Image classification data set "Dataset" (cel-esx/EGL314_TeamB on GitHub). Class labels (7): background, bird, moose, palm, spider, swan, wolf.

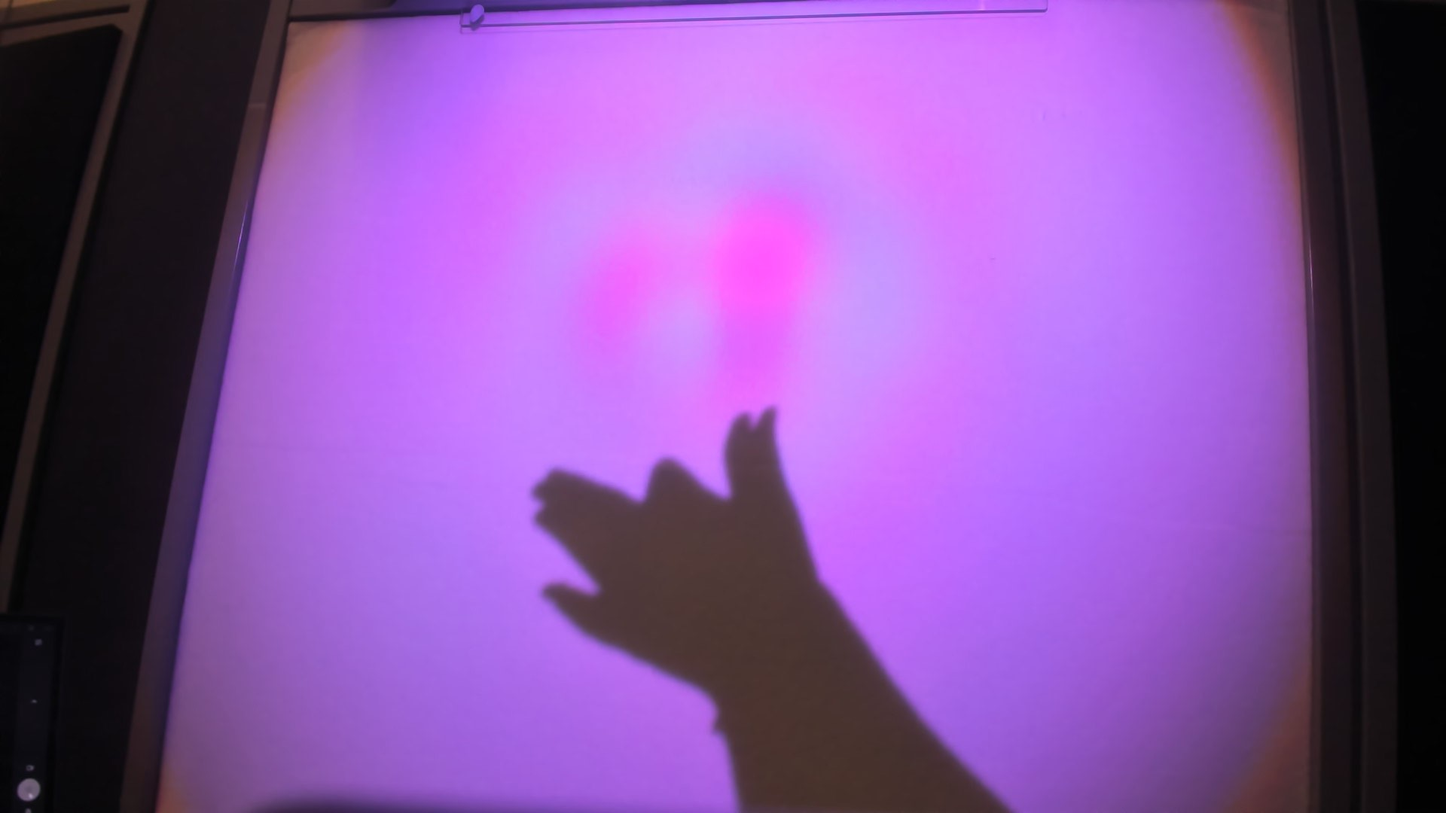
Label: wolf

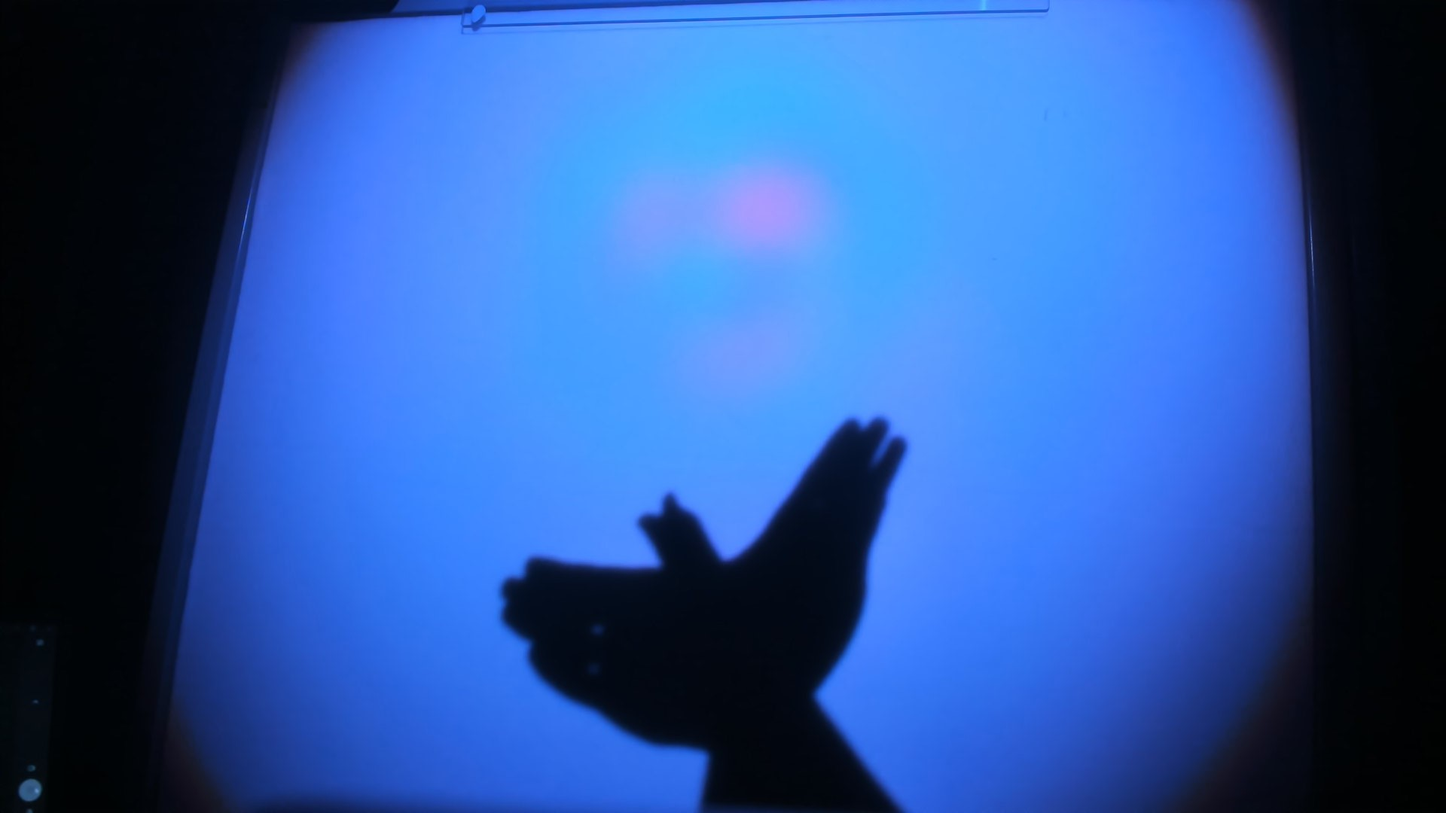
Label: bird

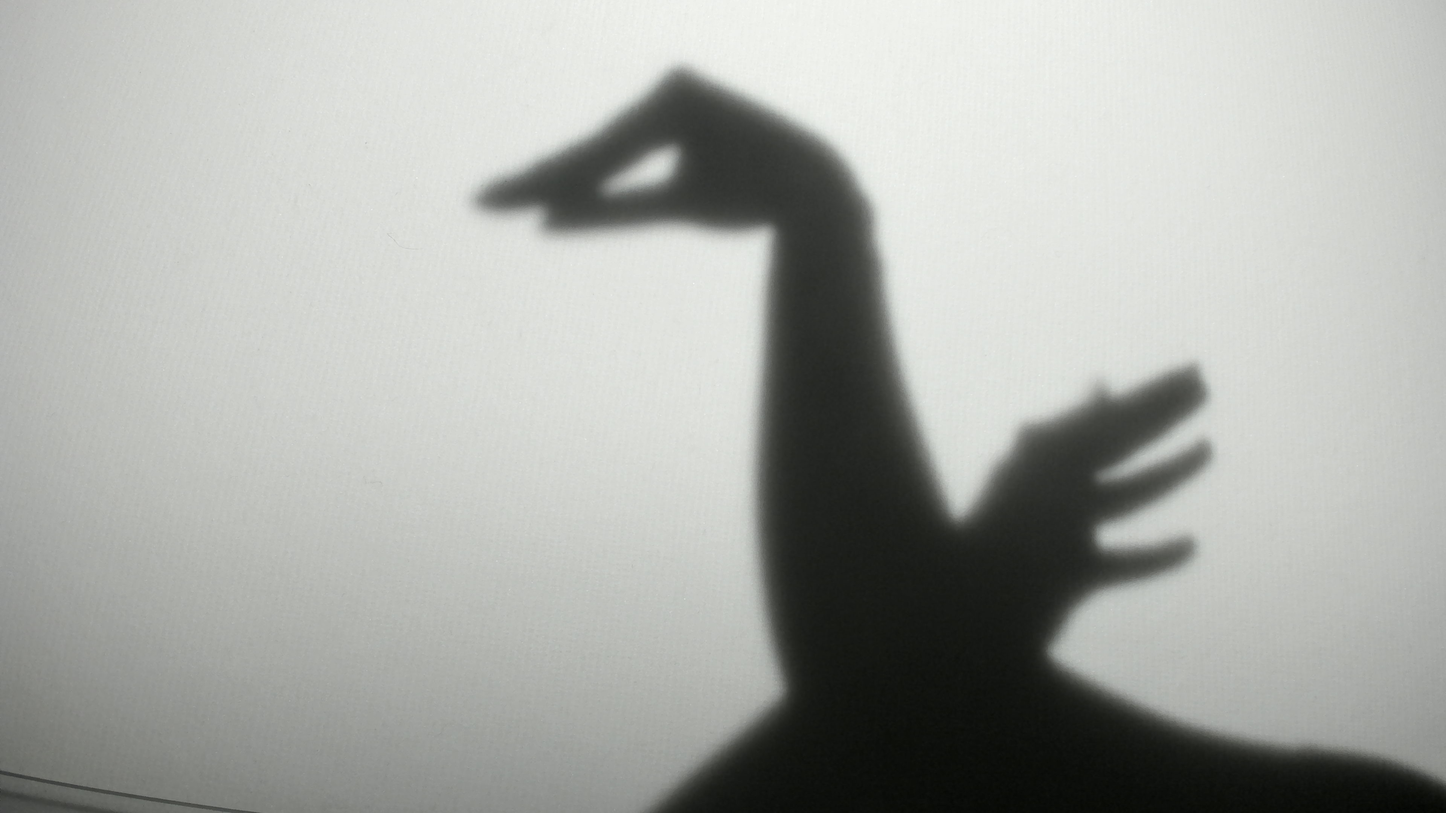
Label: swan

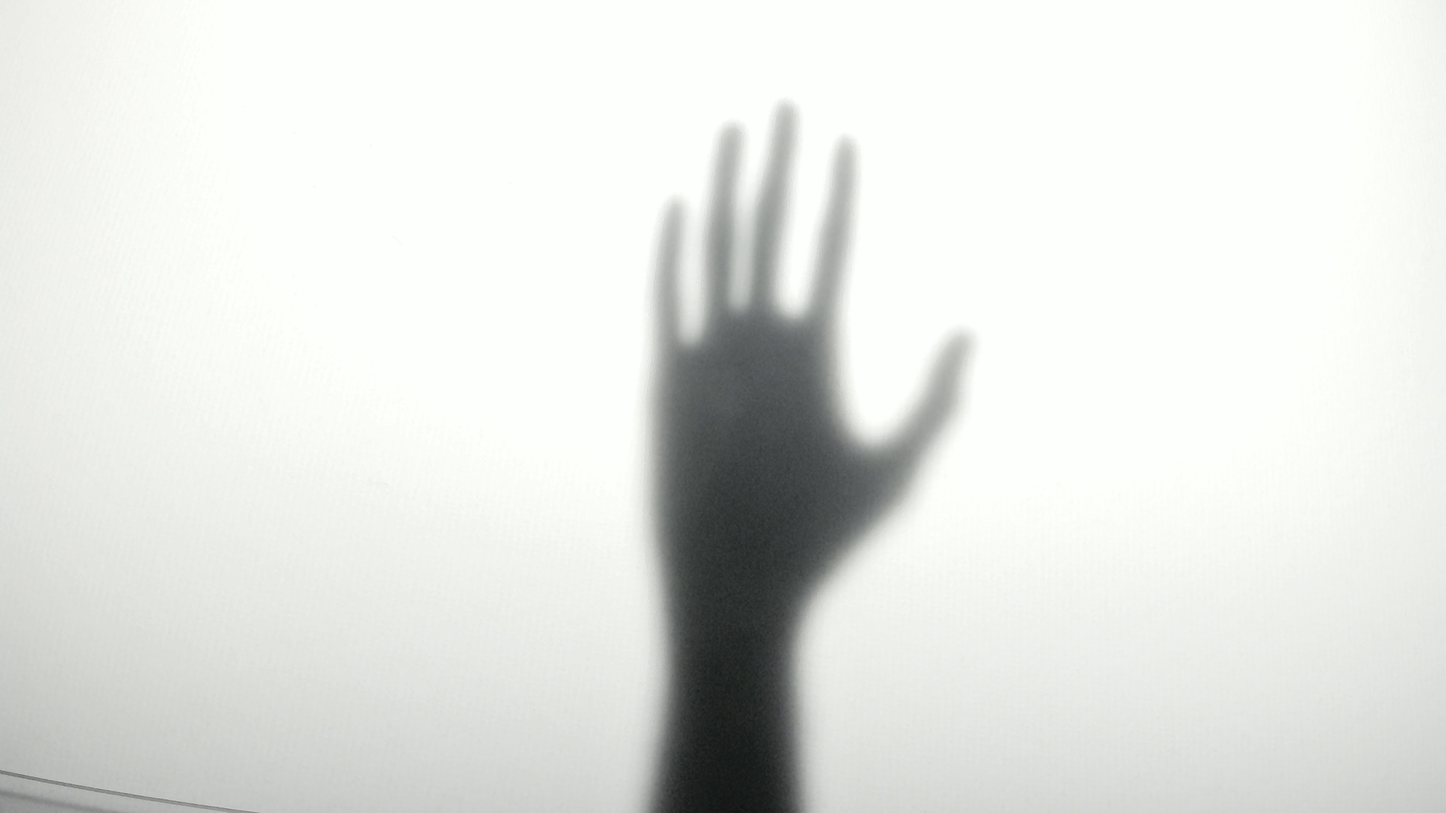
Label: palm

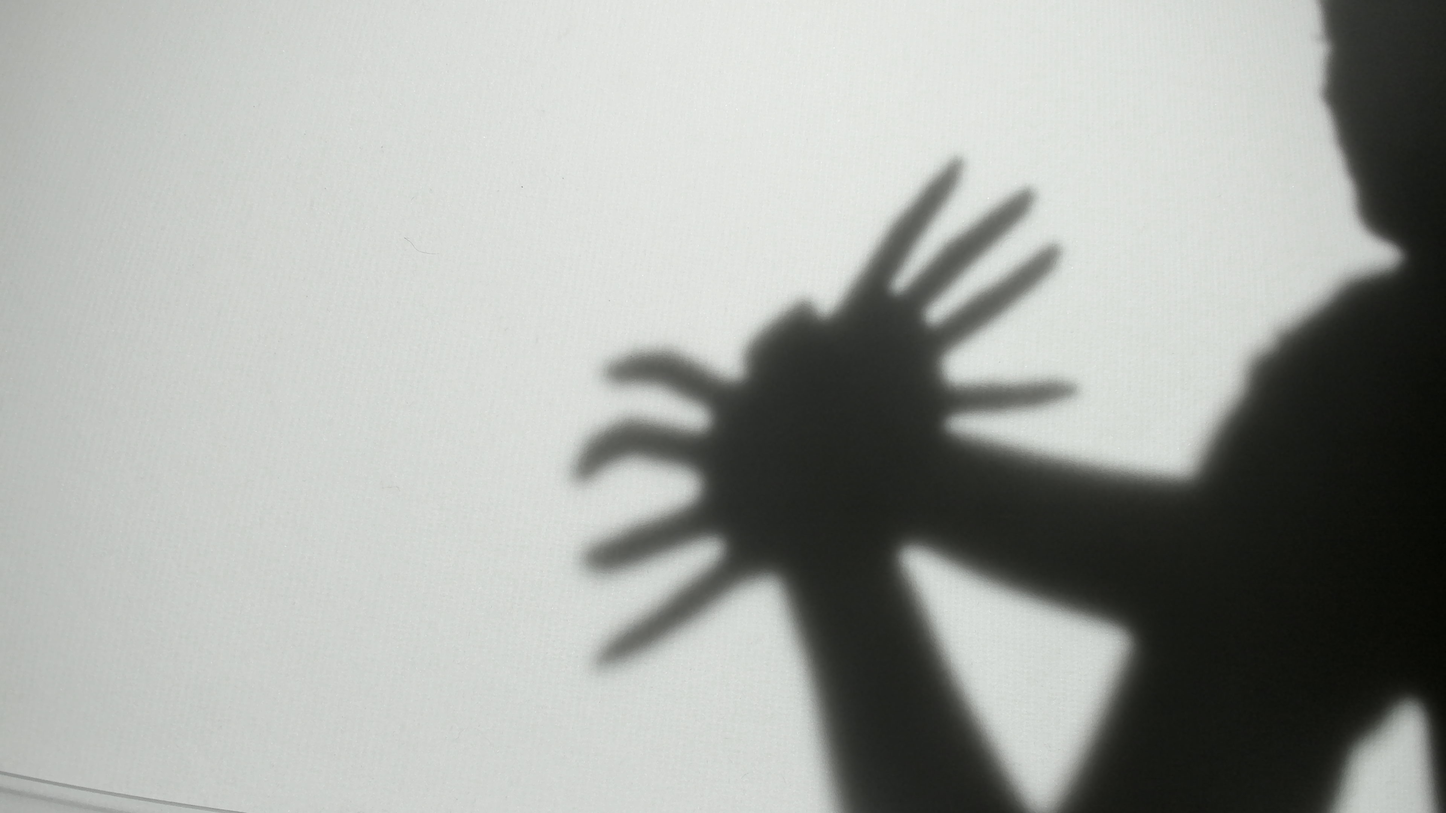
Label: spider

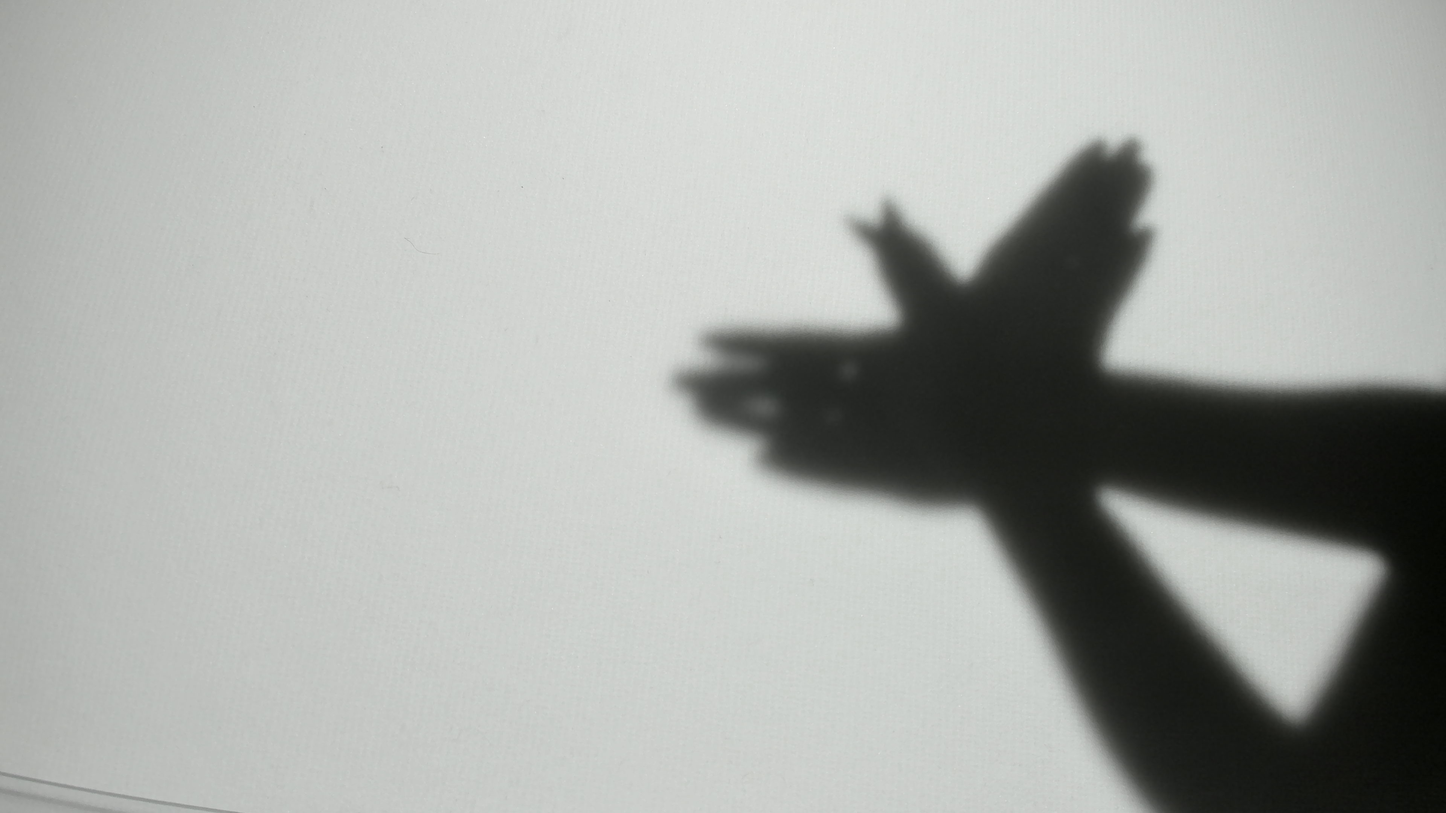
Label: bird
